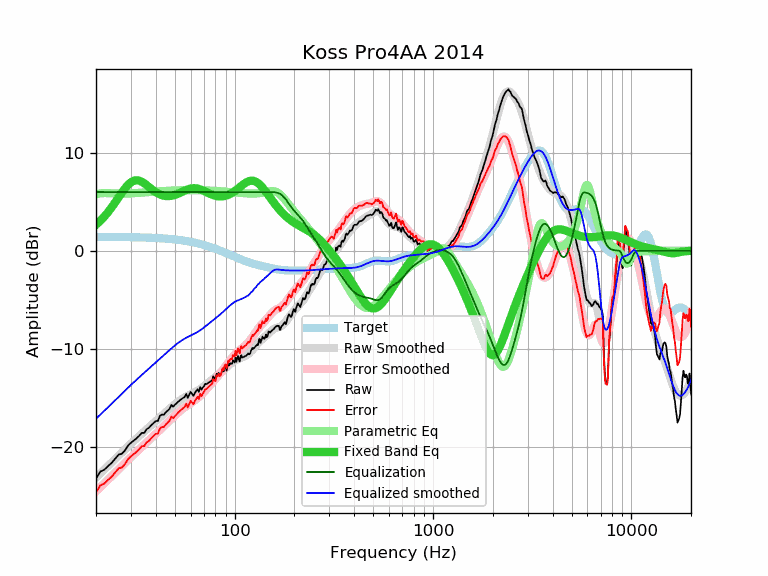

The data file committed next to this chart (first rows):
frequency, raw, error, smoothed, error_smoothed, equalization, parametric_eq, equalized_raw, equalized_smoothed, target
20, -23.28, -24.70, -23.16, -24.58, 6.00, 2.66, -17.28, -17.16, 1.42
21, -22.57, -23.99, -22.76, -24.17, 6.00, 3.05, -16.57, -16.76, 1.42
22, -22.38, -23.79, -22.37, -23.78, 6.00, 3.48, -16.38, -16.37, 1.41
23, -22.00, -23.41, -21.99, -23.40, 6.00, 3.95, -16.00, -15.99, 1.41
24, -21.67, -23.08, -21.62, -23.03, 6.00, 4.44, -15.67, -15.62, 1.41
25, -21.25, -22.66, -21.27, -22.67, 6.00, 4.95, -15.25, -15.27, 1.41
26, -20.83, -22.23, -20.93, -22.33, 6.00, 5.45, -14.83, -14.93, 1.40
27, -20.74, -22.14, -20.61, -22.00, 6.00, 5.94, -14.74, -14.61, 1.40
28, -20.40, -21.80, -20.29, -21.69, 6.00, 6.37, -14.40, -14.29, 1.39
29, -19.91, -21.30, -20.00, -21.39, 6.00, 6.73, -13.91, -14.00, 1.39
30, -19.62, -21.01, -19.71, -21.10, 6.00, 7.00, -13.62, -13.71, 1.39
31, -19.39, -20.77, -19.44, -20.82, 6.00, 7.16, -13.39, -13.44, 1.38
32, -19.17, -20.55, -19.18, -20.55, 6.00, 7.21, -13.17, -13.18, 1.37
33, -18.91, -20.28, -18.93, -20.30, 6.00, 7.16, -12.91, -12.93, 1.37
34, -18.61, -19.97, -18.69, -20.05, 6.00, 7.05, -12.61, -12.69, 1.36
35, -18.61, -19.96, -18.46, -19.82, 6.00, 6.89, -12.61, -12.46, 1.35
36, -18.23, -19.58, -18.24, -19.59, 6.00, 6.70, -12.23, -12.24, 1.35
37, -18.08, -19.42, -18.03, -19.36, 6.00, 6.51, -12.08, -12.03, 1.34
38, -17.82, -19.15, -17.82, -19.14, 6.00, 6.32, -11.82, -11.82, 1.33
39, -17.60, -18.92, -17.61, -18.93, 6.00, 6.15, -11.60, -11.61, 1.32
40, -17.40, -18.71, -17.41, -18.72, 6.00, 6.00, -11.40, -11.41, 1.31
41, -17.40, -18.70, -17.21, -18.51, 6.00, 5.87, -11.40, -11.21, 1.30
42, -16.87, -18.15, -17.02, -18.31, 6.00, 5.76, -10.87, -11.02, 1.28
43, -16.74, -18.01, -16.83, -18.10, 6.00, 5.68, -10.74, -10.83, 1.27
44, -16.74, -18.00, -16.65, -17.91, 6.00, 5.63, -10.74, -10.65, 1.26
45, -16.50, -17.74, -16.47, -17.71, 6.00, 5.59, -10.50, -10.47, 1.24
46, -16.33, -17.56, -16.30, -17.53, 6.00, 5.58, -10.33, -10.30, 1.23
47, -16.14, -17.35, -16.13, -17.34, 6.00, 5.59, -10.14, -10.13, 1.21
48, -15.75, -16.94, -15.97, -17.16, 6.00, 5.61, -9.75, -9.97, 1.19
49, -15.93, -17.11, -15.82, -16.99, 6.00, 5.65, -9.93, -9.82, 1.17
50, -15.73, -16.89, -15.67, -16.83, 6.00, 5.71, -9.73, -9.67, 1.16
51, -15.58, -16.72, -15.53, -16.67, 6.00, 5.77, -9.58, -9.53, 1.14
52, -15.41, -16.53, -15.40, -16.52, 6.00, 5.84, -9.41, -9.40, 1.12
53, -15.27, -16.36, -15.28, -16.38, 6.00, 5.92, -9.27, -9.28, 1.09
54, -15.14, -16.21, -15.17, -16.24, 6.00, 6.00, -9.14, -9.17, 1.07
55, -15.03, -16.08, -15.07, -16.12, 6.00, 6.07, -9.03, -9.07, 1.05
56, -14.93, -15.95, -14.97, -16.00, 6.00, 6.15, -8.93, -8.97, 1.02
57, -14.63, -15.63, -14.89, -15.88, 6.00, 6.21, -8.63, -8.89, 1.00
58, -15.03, -16.00, -14.81, -15.78, 6.00, 6.27, -9.03, -8.81, 0.97
59, -14.73, -15.68, -14.73, -15.68, 6.00, 6.32, -8.73, -8.73, 0.94
60, -14.42, -15.34, -14.66, -15.58, 6.00, 6.36, -8.42, -8.66, 0.92
61, -14.63, -15.52, -14.59, -15.48, 6.00, 6.38, -8.63, -8.59, 0.89
62, -14.83, -15.69, -14.52, -15.38, 6.00, 6.39, -8.83, -8.52, 0.86
63, -14.52, -15.35, -14.45, -15.28, 6.00, 6.39, -8.52, -8.45, 0.83
64, -14.33, -15.13, -14.38, -15.17, 6.00, 6.38, -8.33, -8.38, 0.80
65, -14.15, -14.91, -14.30, -15.06, 6.00, 6.35, -8.15, -8.30, 0.76
66, -14.42, -15.15, -14.21, -14.94, 6.00, 6.32, -8.42, -8.21, 0.73
67, -13.92, -14.62, -14.13, -14.82, 6.00, 6.28, -7.92, -8.13, 0.70
68, -14.20, -14.86, -14.04, -14.70, 6.00, 6.23, -8.20, -8.04, 0.66
69, -13.99, -14.62, -13.94, -14.57, 6.00, 6.17, -7.99, -7.94, 0.63
70, -13.85, -14.44, -13.85, -14.44, 6.00, 6.12, -7.85, -7.85, 0.59
71, -13.59, -14.15, -13.75, -14.30, 6.00, 6.06, -7.59, -7.75, 0.55
72, -13.63, -14.15, -13.65, -14.17, 6.00, 6.00, -7.63, -7.65, 0.52
73, -13.55, -14.03, -13.55, -14.03, 6.00, 5.94, -7.55, -7.55, 0.48
74, -13.47, -13.91, -13.45, -13.90, 6.00, 5.88, -7.47, -7.45, 0.44
75, -13.39, -13.79, -13.36, -13.76, 6.00, 5.82, -7.39, -7.36, 0.40
76, -13.31, -13.67, -13.27, -13.63, 6.00, 5.77, -7.31, -7.27, 0.36
77, -13.28, -13.60, -13.17, -13.50, 6.00, 5.73, -7.28, -7.17, 0.32
78, -12.83, -13.11, -13.08, -13.37, 6.00, 5.68, -6.83, -7.08, 0.28
79, -13.01, -13.25, -12.99, -13.24, 6.00, 5.65, -7.01, -6.99, 0.24
... 553 more rows
